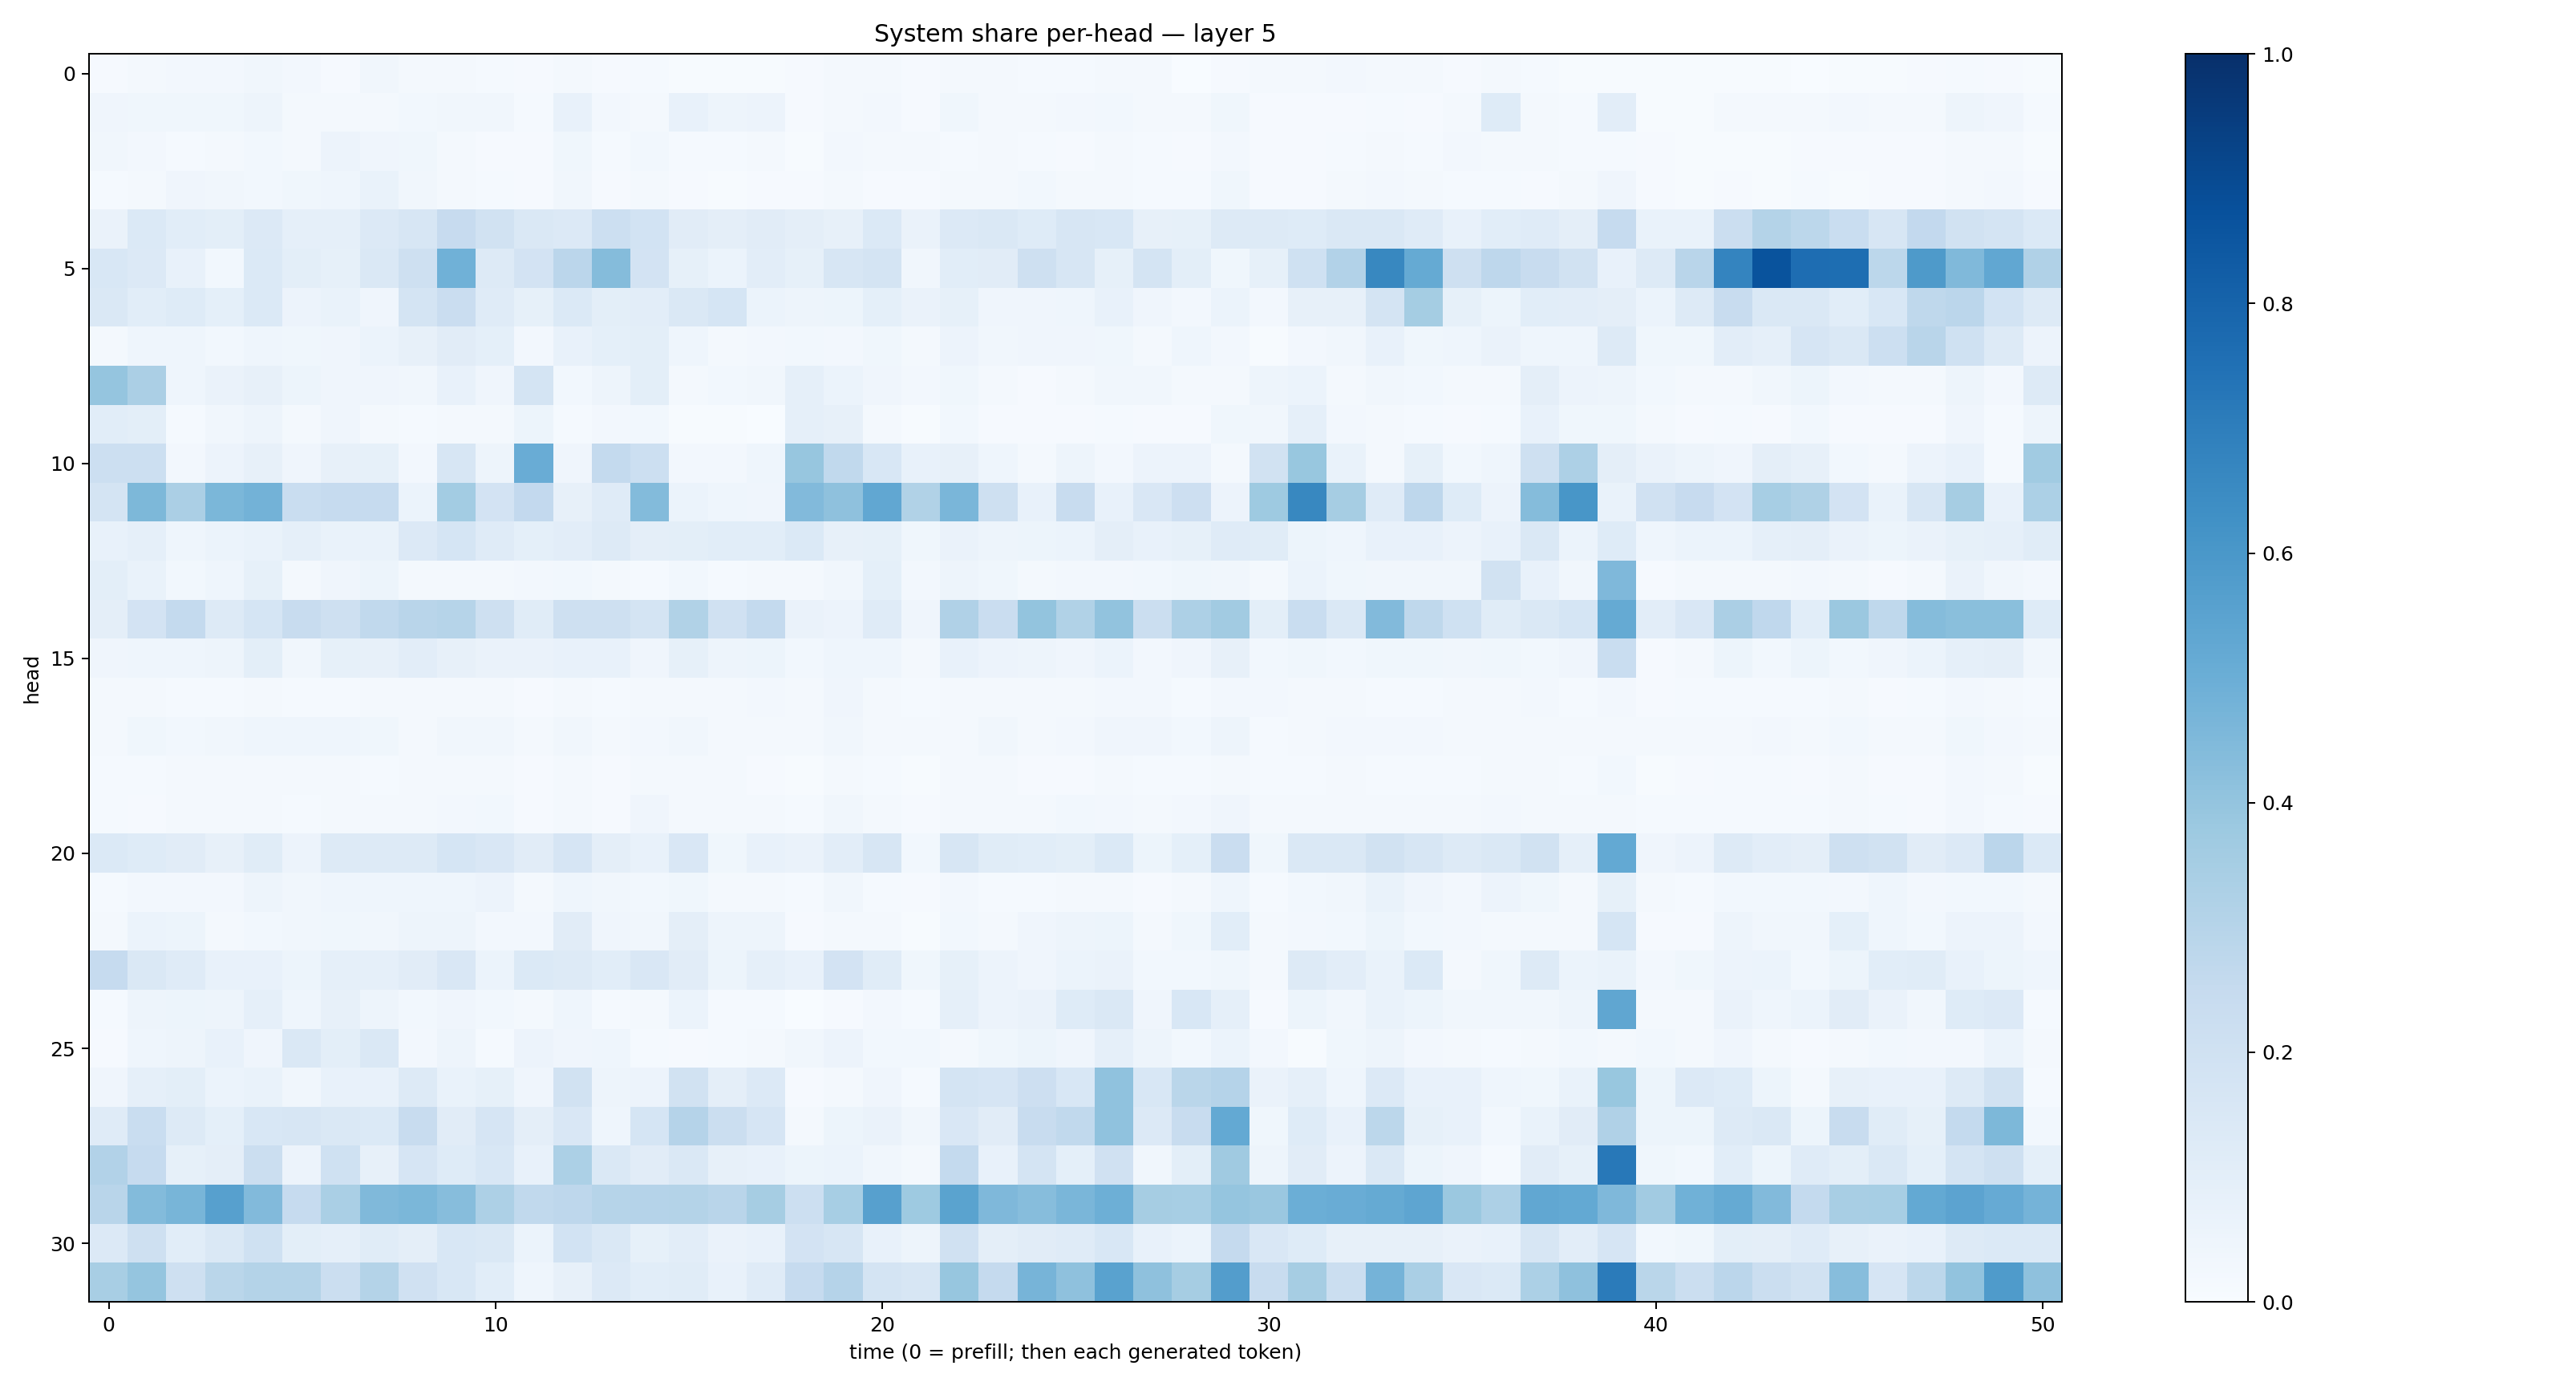

Data behind this chart, as committed beside it:
0.009921598, 0.021307744, 0.025515258, 0.026886523, 0.03223789, 0.023925623, 0.0114198625, 0.032754228, 0.021847462, 0.018654348, 0.013408462, 0.00834633, 0.017706618, 0.008275925, 0.014159668, 0.005879459, 0.00582919, 0.0062590856, 0.0082179485, 0.018748235, 0.019349916, 0.008583208, 0.016803592, 0.018240098
0.0421, 0.0367, 0.03644, 0.0356, 0.05029, 0.01804, 0.01848, 0.01987, 0.02946, 0.03277, 0.03246, 0.0148, 0.0729, 0.02382, 0.02106, 0.07748, 0.04788, 0.05644, 0.009479, 0.02046, 0.02434, 0.01026, 0.03571, 0.02025
0.03509, 0.02626, 0.01373, 0.02075, 0.02891, 0.01579, 0.05817, 0.04246, 0.03528, 0.02015, 0.01024, 0.01163, 0.03699, 0.01493, 0.02878, 0.01455, 0.01502, 0.01995, 0.007228, 0.02706, 0.02178, 0.01601, 0.01452, 0.01894
0.01492, 0.02174, 0.03987, 0.03253, 0.02982, 0.03544, 0.0444, 0.06827, 0.03323, 0.02331, 0.01265, 0.01153, 0.0316, 0.009331, 0.01914, 0.01088, 0.006952, 0.008003, 0.007974, 0.01773, 0.01155, 0.008022, 0.0164, 0.01696
0.06595, 0.1381, 0.1062, 0.09891, 0.1331, 0.08717, 0.0892, 0.1339, 0.158, 0.2444, 0.188, 0.1425, 0.1352, 0.2164, 0.1844, 0.1117, 0.09615, 0.1094, 0.09761, 0.08179, 0.137, 0.06504, 0.1335, 0.144
0.1526, 0.1363, 0.07525, 0.03029, 0.137, 0.09836, 0.08453, 0.1474, 0.2087, 0.4869, 0.1273, 0.1823, 0.2823, 0.4363, 0.1815, 0.08242, 0.06193, 0.1034, 0.08436, 0.1629, 0.1733, 0.03287, 0.1082, 0.11
0.1482, 0.1058, 0.1247, 0.0899, 0.137, 0.05637, 0.06872, 0.0428, 0.1761, 0.2277, 0.1205, 0.08393, 0.1379, 0.09887, 0.1025, 0.1481, 0.168, 0.06134, 0.04779, 0.05286, 0.0911, 0.06595, 0.08206, 0.04014
0.02146, 0.04464, 0.04588, 0.03057, 0.04584, 0.03688, 0.04022, 0.05867, 0.07983, 0.1097, 0.09169, 0.02471, 0.07149, 0.0923, 0.09883, 0.0435, 0.0226, 0.02723, 0.02773, 0.02553, 0.03765, 0.0178, 0.05537, 0.03401
0.3973, 0.333, 0.04434, 0.06303, 0.07821, 0.05399, 0.04124, 0.0404, 0.03386, 0.07736, 0.04271, 0.1759, 0.02915, 0.04816, 0.09775, 0.02243, 0.02858, 0.03236, 0.08595, 0.06188, 0.04107, 0.02563, 0.03672, 0.01651
0.1073, 0.09861, 0.01367, 0.03318, 0.04751, 0.02245, 0.04167, 0.02298, 0.01274, 0.02305, 0.01989, 0.05266, 0.01482, 0.02433, 0.02774, 0.006808, 0.004415, 0.003299, 0.08717, 0.07978, 0.01754, 0.006029, 0.02832, 0.01123
0.2166, 0.2186, 0.02639, 0.05841, 0.08196, 0.04, 0.08123, 0.08383, 0.02552, 0.1616, 0.04734, 0.5047, 0.04119, 0.2563, 0.2158, 0.02602, 0.02482, 0.04326, 0.3929, 0.2619, 0.156, 0.07579, 0.07882, 0.04351
0.1782, 0.4556, 0.3356, 0.4577, 0.4791, 0.232, 0.2479, 0.2465, 0.06037, 0.3563, 0.1809, 0.259, 0.0788, 0.1192, 0.439, 0.05941, 0.04498, 0.04198, 0.4435, 0.4129, 0.531, 0.3147, 0.4643, 0.2056
0.07647, 0.08977, 0.04445, 0.06106, 0.06681, 0.08754, 0.0684, 0.06943, 0.1366, 0.1702, 0.1192, 0.09004, 0.105, 0.127, 0.09623, 0.1011, 0.1088, 0.1087, 0.1379, 0.07991, 0.08278, 0.03797, 0.06456, 0.04916
0.09993, 0.07001, 0.03045, 0.04445, 0.08581, 0.02316, 0.03986, 0.05286, 0.02116, 0.02082, 0.01567, 0.02429, 0.02851, 0.02041, 0.01175, 0.02848, 0.01266, 0.01895, 0.01566, 0.03493, 0.0923, 0.02461, 0.0469, 0.03581
0.09389, 0.1802, 0.2568, 0.1284, 0.1682, 0.2364, 0.2062, 0.2629, 0.292, 0.2989, 0.2037, 0.1146, 0.2033, 0.2052, 0.176, 0.3163, 0.1973, 0.2563, 0.06294, 0.05848, 0.1195, 0.04018, 0.3194, 0.2278
0.04092, 0.04493, 0.04593, 0.04929, 0.09977, 0.03197, 0.08523, 0.08135, 0.1016, 0.07853, 0.06575, 0.06321, 0.07124, 0.07034, 0.0409, 0.08426, 0.04755, 0.05243, 0.03121, 0.04421, 0.04461, 0.02072, 0.0781, 0.05494
0.02039, 0.01809, 0.01181, 0.01462, 0.01752, 0.01419, 0.01459, 0.01727, 0.01952, 0.01917, 0.01753, 0.0112, 0.02243, 0.01324, 0.02336, 0.02174, 0.02034, 0.02447, 0.01919, 0.04043, 0.0185, 0.01479, 0.02112, 0.02083
0.01886, 0.03581, 0.02774, 0.03151, 0.04602, 0.04562, 0.04605, 0.03586, 0.02167, 0.03337, 0.03203, 0.0207, 0.03386, 0.01644, 0.02703, 0.03168, 0.02216, 0.01937, 0.01876, 0.03187, 0.01913, 0.01599, 0.02089, 0.03435
0.01198, 0.01488, 0.01817, 0.01928, 0.02248, 0.01828, 0.01962, 0.0156, 0.0196, 0.01673, 0.02055, 0.008733, 0.02219, 0.008069, 0.01715, 0.02223, 0.01707, 0.01024, 0.006429, 0.01843, 0.01195, 0.006689, 0.01672, 0.01705
0.01174, 0.0111, 0.0177, 0.02137, 0.01667, 0.01557, 0.01849, 0.01662, 0.01602, 0.02504, 0.02967, 0.01026, 0.02335, 0.008604, 0.03921, 0.02115, 0.01818, 0.01895, 0.01284, 0.03187, 0.01731, 0.01044, 0.01616, 0.01737
0.1375, 0.1216, 0.1108, 0.07854, 0.115, 0.05619, 0.1271, 0.1264, 0.1303, 0.1691, 0.1516, 0.1115, 0.1658, 0.09754, 0.07464, 0.1487, 0.03849, 0.0719, 0.06405, 0.1021, 0.1585, 0.0286, 0.1613, 0.1159
0.01503, 0.02452, 0.02393, 0.02669, 0.05004, 0.0317, 0.04463, 0.04457, 0.04469, 0.04321, 0.0566, 0.02181, 0.04616, 0.03424, 0.02891, 0.03758, 0.01681, 0.01967, 0.01479, 0.03193, 0.01511, 0.008271, 0.02355, 0.01336
0.02125, 0.05952, 0.05247, 0.02268, 0.03005, 0.03398, 0.03694, 0.03426, 0.04728, 0.04969, 0.02494, 0.02576, 0.1104, 0.04181, 0.03362, 0.09471, 0.05035, 0.04951, 0.008317, 0.01774, 0.0183, 0.007527, 0.02986, 0.02323
0.2467, 0.1467, 0.1175, 0.07487, 0.07098, 0.05341, 0.08667, 0.0876, 0.111, 0.1486, 0.06219, 0.1383, 0.1278, 0.1078, 0.1513, 0.1113, 0.0537, 0.08779, 0.07227, 0.1805, 0.1172, 0.0357, 0.08298, 0.05804
0.01336, 0.04925, 0.05134, 0.05009, 0.08717, 0.04523, 0.08046, 0.04906, 0.03083, 0.0419, 0.03009, 0.01825, 0.04647, 0.01325, 0.01825, 0.06122, 0.01434, 0.01535, 0.003225, 0.009551, 0.02493, 0.01393, 0.087, 0.05494
0.00808, 0.04316, 0.05044, 0.0747, 0.04047, 0.1455, 0.09816, 0.1467, 0.02519, 0.0475, 0.01302, 0.05744, 0.03987, 0.0455, 0.01402, 0.01058, 0.01344, 0.01906, 0.03211, 0.05632, 0.02802, 0.0281, 0.02226, 0.03863
0.03964, 0.08878, 0.09884, 0.06215, 0.06671, 0.03336, 0.07348, 0.0777, 0.1284, 0.0697, 0.08314, 0.03946, 0.1919, 0.05007, 0.0554, 0.1932, 0.09568, 0.1341, 0.01092, 0.01994, 0.04208, 0.01297, 0.176, 0.1675
0.1199, 0.2309, 0.1326, 0.09194, 0.1524, 0.1633, 0.1475, 0.1406, 0.2392, 0.1103, 0.1646, 0.09609, 0.1485, 0.04442, 0.1712, 0.3045, 0.2255, 0.1678, 0.02226, 0.05228, 0.06597, 0.03462, 0.1514, 0.1127
0.311, 0.247, 0.08583, 0.09532, 0.2255, 0.05547, 0.2019, 0.08019, 0.1645, 0.1211, 0.155, 0.07105, 0.3288, 0.143, 0.1126, 0.1439, 0.07904, 0.07364, 0.05421, 0.05973, 0.03344, 0.01839, 0.2542, 0.07425
0.2902, 0.4381, 0.4667, 0.5597, 0.4447, 0.2481, 0.3393, 0.4487, 0.4603, 0.4326, 0.3256, 0.264, 0.2746, 0.3006, 0.3011, 0.3066, 0.2917, 0.3507, 0.215, 0.3449, 0.562, 0.3724, 0.5502, 0.4517
0.1363, 0.2049, 0.1058, 0.141, 0.2025, 0.1015, 0.08783, 0.1171, 0.09589, 0.1525, 0.1469, 0.06184, 0.1845, 0.1474, 0.08369, 0.103, 0.06356, 0.07781, 0.1818, 0.1572, 0.07047, 0.05012, 0.1989, 0.09745
0.3406, 0.3983, 0.2069, 0.2879, 0.3062, 0.3059, 0.2197, 0.3054, 0.1989, 0.1554, 0.1089, 0.0443, 0.08153, 0.1359, 0.1071, 0.1133, 0.07799, 0.1178, 0.2462, 0.3018, 0.1738, 0.1629, 0.3945, 0.2509
